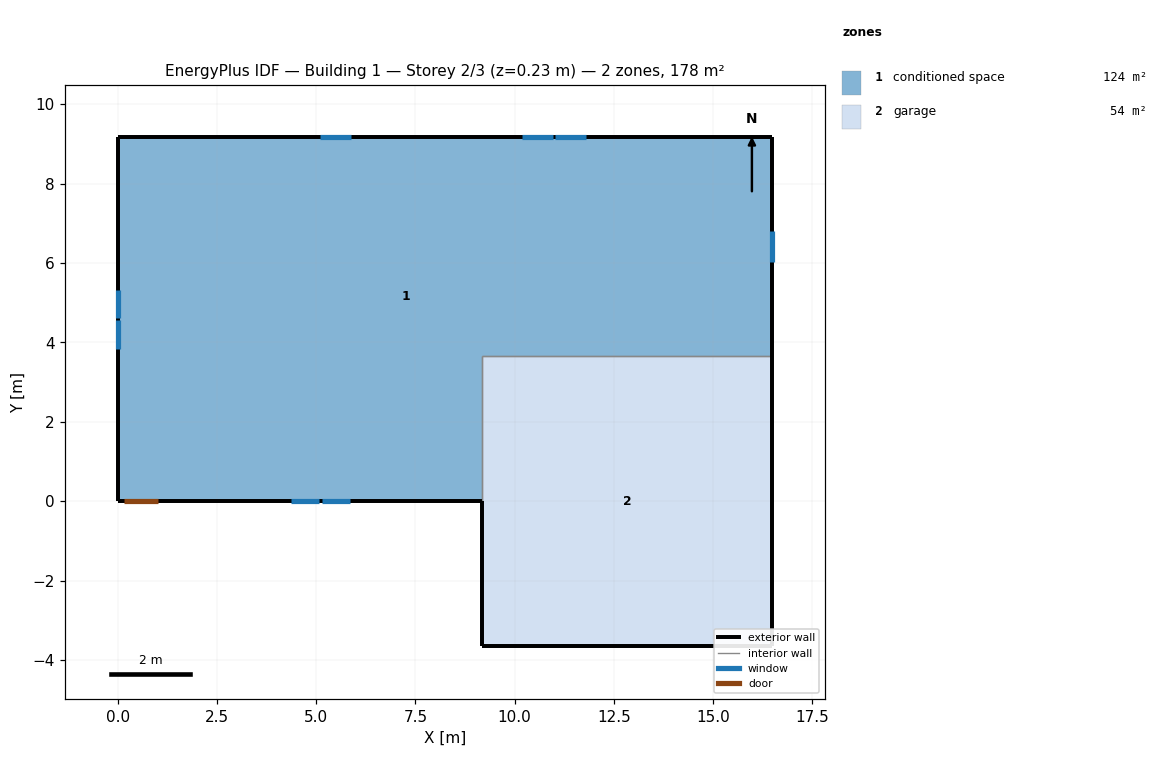
=== STOREY PLAN SPEC (per zone: floor XY polygon, exterior-wall plan segments, windows/doors) ===
zone 1: conditioned space  (124.4 m²)
  floor: (16.49, 9.16) (16.49, 3.66) (9.18, 3.66) (9.18, 0.00) (0.00, 0.00) (0.00, 9.16)
  exterior wall: (16.49, 9.16) – (16.49, 3.66)  [5.5 m]
    window: (16.49, 6.02) – (16.49, 6.80)  [0.8 m²]
  exterior wall: (9.18, 0.00) – (1.05, 0.00)  [8.1 m]
    window: (4.37, 0.00) – (5.08, 0.00)  [0.7 m²]
    window: (5.14, 0.00) – (5.85, 0.00)  [0.7 m²]
  exterior wall: (1.05, 0.00) – (0.13, 0.00)  [0.9 m]
    door: (0.15, 0.00) – (1.02, 0.00)  [1.9 m²]
  exterior wall: (0.13, 0.00) – (0.00, 0.00)  [0.1 m]
  exterior wall: (0.00, 0.00) – (0.00, 9.16)  [9.2 m]
    window: (0.00, 5.32) – (0.00, 4.61)  [0.7 m²]
    window: (0.00, 4.55) – (0.00, 3.84)  [0.7 m²]
  exterior wall: (0.00, 9.16) – (16.49, 9.16)  [16.5 m]
    window: (11.80, 9.16) – (11.03, 9.16)  [0.8 m²]
    window: (10.97, 9.16) – (10.19, 9.16)  [0.8 m²]
    window: (5.89, 9.16) – (5.11, 9.16)  [0.8 m²]
  interior walls: 2
zone 2: garage  (53.5 m²)
  floor: (9.18, -3.66) (9.18, 3.66) (16.49, 3.66) (16.49, -3.66)
  exterior wall: (9.18, 0.00) – (9.18, -3.66)  [3.7 m]
  exterior wall: (16.49, 3.66) – (16.49, -3.66)  [7.3 m]
  exterior wall: (16.49, -3.66) – (9.18, -3.66)  [7.3 m]
  interior walls: 2

=== DERIVED (storey summary) ===
Building: Building 1
Storey: 2 of 3  (floor level z = 0.23 m)
Storey gross floor area: 177.9 m²
Zones on this storey: 2
  - conditioned space: floor 124.4 m²; exterior wall 40.3 m (98.4 m²); 8 window(s) 5.9 m²; WWR 6.0%; 1 door(s)
  - garage: floor 53.5 m²; exterior wall 18.3 m (44.6 m²); WWR 0.0%
Zone adjacency (shared interzone walls):
  - conditioned space ↔ garage